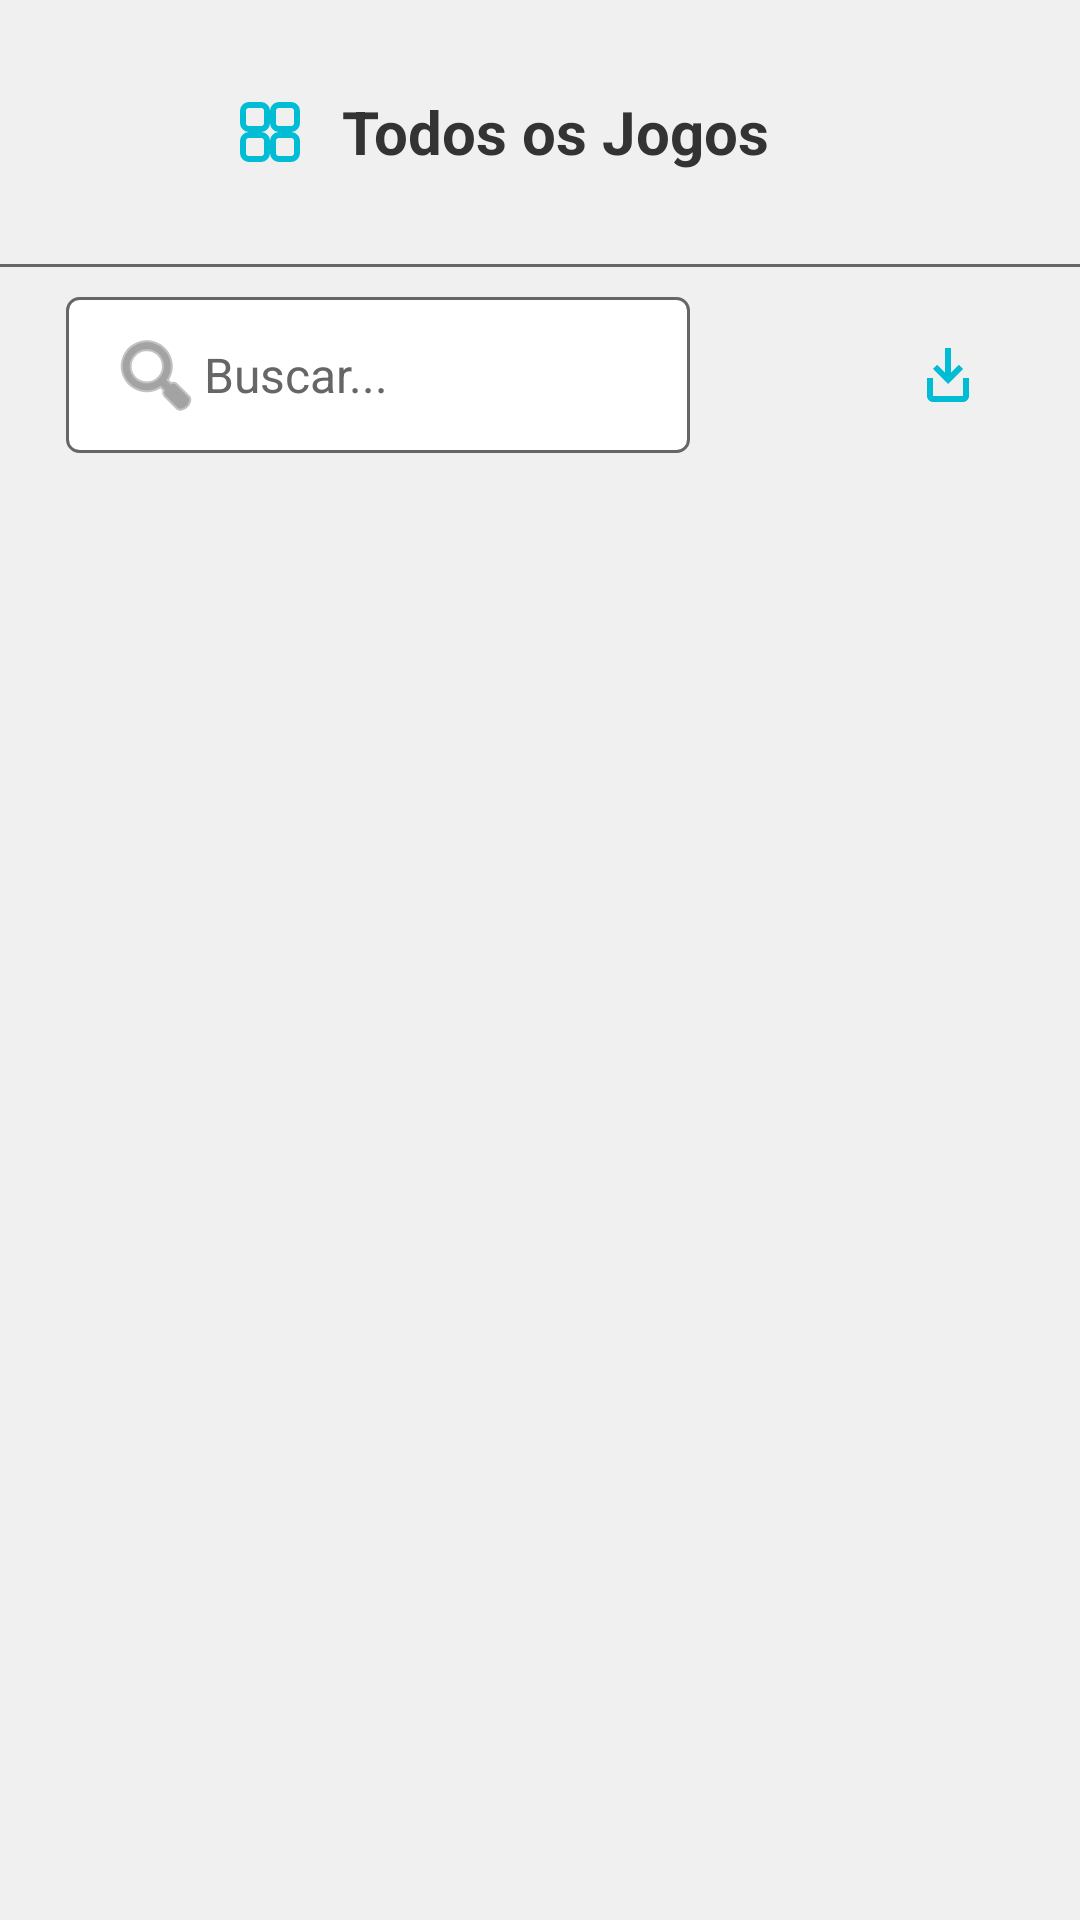

Android layout source for this screen:
<!-- AndroidManifest.xml: application theme Theme.Zelda64Player -->
<!-- res/layout/activity_switch_grid.xml -->
<?xml version="1.0" encoding="utf-8"?>
<LinearLayout xmlns:android="http://schemas.android.com/apk/res/android"
    android:layout_width="match_parent"
    android:layout_height="match_parent"
    android:orientation="vertical"
    android:background="@color/switch_bg">

    
    <LinearLayout
        android:layout_width="match_parent"
        android:layout_height="wrap_content"
        android:orientation="horizontal"
        android:gravity="center_vertical"
        android:padding="@dimen/switch_screen_margin">

        <include
            android:id="@+id/grid_back"
            layout="@layout/switch_back_button"
            android:layout_width="@dimen/icon_button_size"
            android:layout_height="@dimen/icon_button_size" />

        <ImageView
            android:id="@+id/grid_header_icon"
            android:layout_width="24dp"
            android:layout_height="24dp"
            android:layout_marginStart="12dp"
            android:src="@drawable/ic_all_games"
            android:tint="@color/switch_accent"
            android:contentDescription="@string/all_games" />

        <TextView
            android:layout_width="wrap_content"
            android:layout_height="wrap_content"
            android:layout_marginStart="12dp"
            android:text="@string/all_games"
            android:textColor="@color/switch_text_primary"
            android:textSize="@dimen/switch_title_text"
            android:textStyle="bold" />
    </LinearLayout>

    
    <View
        android:layout_width="match_parent"
        android:layout_height="1dp"
        android:background="@color/switch_text_secondary" />

    
    <LinearLayout
        android:layout_width="match_parent"
        android:layout_height="wrap_content"
        android:orientation="horizontal"
        android:gravity="center_vertical"
        android:layout_marginStart="@dimen/switch_screen_margin"
        android:layout_marginEnd="@dimen/switch_screen_margin"
        android:layout_marginTop="10dp"
        android:layout_marginBottom="10dp">

        <EditText
            android:id="@+id/grid_search"
            android:layout_width="0dp"
            android:layout_height="wrap_content"
            android:layout_weight="1"
            android:background="@drawable/bg_search_field"
            android:paddingStart="14dp"
            android:paddingEnd="14dp"
            android:paddingTop="10dp"
            android:paddingBottom="10dp"
            android:hint="@string/grid_search_hint"
            android:textColor="@color/switch_text_primary"
            android:textColorHint="@color/switch_text_secondary"
            android:textSize="@dimen/switch_row_text"
            android:inputType="text"
            android:imeOptions="actionDone"
            android:importantForAutofill="no"
            android:singleLine="true"
            android:drawableStart="@android:drawable/ic_menu_search"
            android:drawableTint="@color/switch_text_secondary" />

        <ImageButton
            android:id="@+id/grid_sort"
            android:layout_width="@dimen/icon_button_size"
            android:layout_height="@dimen/icon_button_size"
            android:layout_marginStart="10dp"
            android:background="@drawable/bg_icon_button"
            android:src="@drawable/ic_tune"
            android:tint="@color/switch_accent"
            android:contentDescription="@string/grid_sort_button" />

        <ImageButton
            android:id="@+id/grid_import"
            android:layout_width="@dimen/icon_button_size"
            android:layout_height="@dimen/icon_button_size"
            android:layout_marginStart="10dp"
            android:background="@drawable/bg_icon_button"
            android:src="@drawable/ic_import"
            android:tint="@color/switch_accent"
            android:contentDescription="@string/store_import_bps" />
    </LinearLayout>

    <FrameLayout
        android:layout_width="match_parent"
        android:layout_height="0dp"
        android:layout_weight="1">

        <androidx.recyclerview.widget.RecyclerView
            android:id="@+id/grid_recycler"
            android:layout_width="match_parent"
            android:layout_height="match_parent"
            android:clipToPadding="false"
            android:padding="@dimen/switch_grid_padding"
            android:scrollbars="vertical" />

        <LinearLayout
            android:id="@+id/grid_empty"
            android:layout_width="match_parent"
            android:layout_height="wrap_content"
            android:layout_gravity="center"
            android:gravity="center"
            android:orientation="vertical"
            android:padding="24dp"
            android:visibility="gone">

            <TextView
                android:layout_width="match_parent"
                android:layout_height="wrap_content"
                android:gravity="center"
                android:text="@string/library_empty"
                android:textColor="@color/switch_text_secondary"
                android:textSize="16sp" />
        </LinearLayout>

        <TextView
            android:id="@+id/grid_no_results"
            android:layout_width="match_parent"
            android:layout_height="wrap_content"
            android:layout_gravity="center"
            android:gravity="center"
            android:padding="24dp"
            android:visibility="gone"
            android:text="@string/grid_no_results"
            android:textColor="@color/switch_text_secondary"
            android:textSize="16sp" />
    </FrameLayout>
</LinearLayout>
<!-- res/layout/switch_back_button.xml (included above) -->
<?xml version="1.0" encoding="utf-8"?>
<ImageButton xmlns:android="http://schemas.android.com/apk/res/android"
    android:id="@+id/back_button"
    android:layout_width="@dimen/icon_button_size"
    android:layout_height="@dimen/icon_button_size"
    android:background="@drawable/bg_icon_button"
    android:src="@drawable/ic_close"
    android:tint="@color/switch_text_primary"
    android:scaleType="centerInside"
    android:contentDescription="@string/back_button" />
<!-- resources referenced by this layout -->
<resources>
  <color name="switch_accent">#00BCD4</color>
  <color name="switch_bg">#F0F0F0</color>
  <color name="switch_text_primary">#333333</color>
  <color name="switch_text_secondary">#666666</color>
  <dimen name="icon_button_size">44dp</dimen>
  <dimen name="switch_grid_padding">16dp</dimen>
  <dimen name="switch_row_text">16sp</dimen>
  <dimen name="switch_screen_margin">22dp</dimen>
  <dimen name="switch_title_text">20sp</dimen>
  <!-- drawable bg_icon_button (drawable) -->
  <?xml version="1.0" encoding="utf-8"?>
  <ripple xmlns:android="http://schemas.android.com/apk/res/android"
      android:color="?attr/colorControlHighlight">
      <item>
          <shape android:shape="oval">
              <solid android:color="@color/color_surface_container_high" />
          </shape>
      </item>
  </ripple>
  <!-- drawable bg_search_field (drawable) -->
  <?xml version="1.0" encoding="utf-8"?>
  <shape xmlns:android="http://schemas.android.com/apk/res/android"
      android:shape="rectangle">
      <solid android:color="@color/switch_panel" />
      <stroke
          android:width="1dp"
          android:color="@color/switch_text_secondary" />
      <corners android:radius="4dp" />
  </shape>
  <!-- drawable ic_import (drawable) -->
  <vector xmlns:android="http://schemas.android.com/apk/res/android"
      android:width="24dp"
      android:height="24dp"
      android:viewportWidth="24"
      android:viewportHeight="24"
      android:tint="#FFFFFF">
      <path
          android:fillColor="#FFFFFFFF"
          android:pathData="M19,13v6c0,1.1 -0.9,2 -2,2H7c-1.1,0 -2,-0.9 -2,-2v-6h2v6h10v-6zM11,3v8.17L8.41,8.59L7,10l5,5l5,-5l-1.41,-1.41L13,11.17V3z" />
  </vector>
  <string name="all_games">Todos os Jogos</string>
  <string name="back_button">Voltar</string>
  <string name="grid_no_results">Nenhum resultado encontrado</string>
  <string name="grid_search_hint">Buscar...</string>
  <string name="grid_sort_button">Ordenar</string>
  <string name="library_empty">Nenhum hack instalado</string>
  <string name="store_import_bps">Importar jogo ou patch</string>
  <color name="color_surface_container_high">#F0F0F0</color>
  <color name="switch_panel">#FFFFFF</color>
  <color name="color_primary">#00BCD4</color>
  <color name="color_on_primary">#FFFFFF</color>
  <color name="color_secondary">#FFA000</color>
  <color name="color_on_secondary">#FFFFFF</color>
  <color name="color_error">#B3261E</color>
  <color name="color_on_error">#FFFFFF</color>
  <style name="Theme.Zelda64Player.BottomSheet" parent="Theme.Material3.DayNight.NoActionBar">
          <item name="android:windowIsFloating">false</item>
          <item name="android:windowBackground">@android:color/transparent</item>
          <item name="android:windowAnimationStyle">@style/StoreBottomSheetAnimation</item>
          <item name="bottomSheetStyle">@style/Widget.Zelda.BottomSheet</item>
      </style>
  <style name="StoreBottomSheetAnimation">
          <item name="android:windowEnterAnimation">@anim/slide_in_up</item>
          <item name="android:windowExitAnimation">@anim/slide_out_down</item>
      </style>
  <style name="Widget.Zelda.BottomSheet" parent="Widget.Material3.BottomSheet">
          <item name="backgroundTint">@android:color/transparent</item>
          <item name="android:background">@android:color/transparent</item>
      </style>
</resources>
